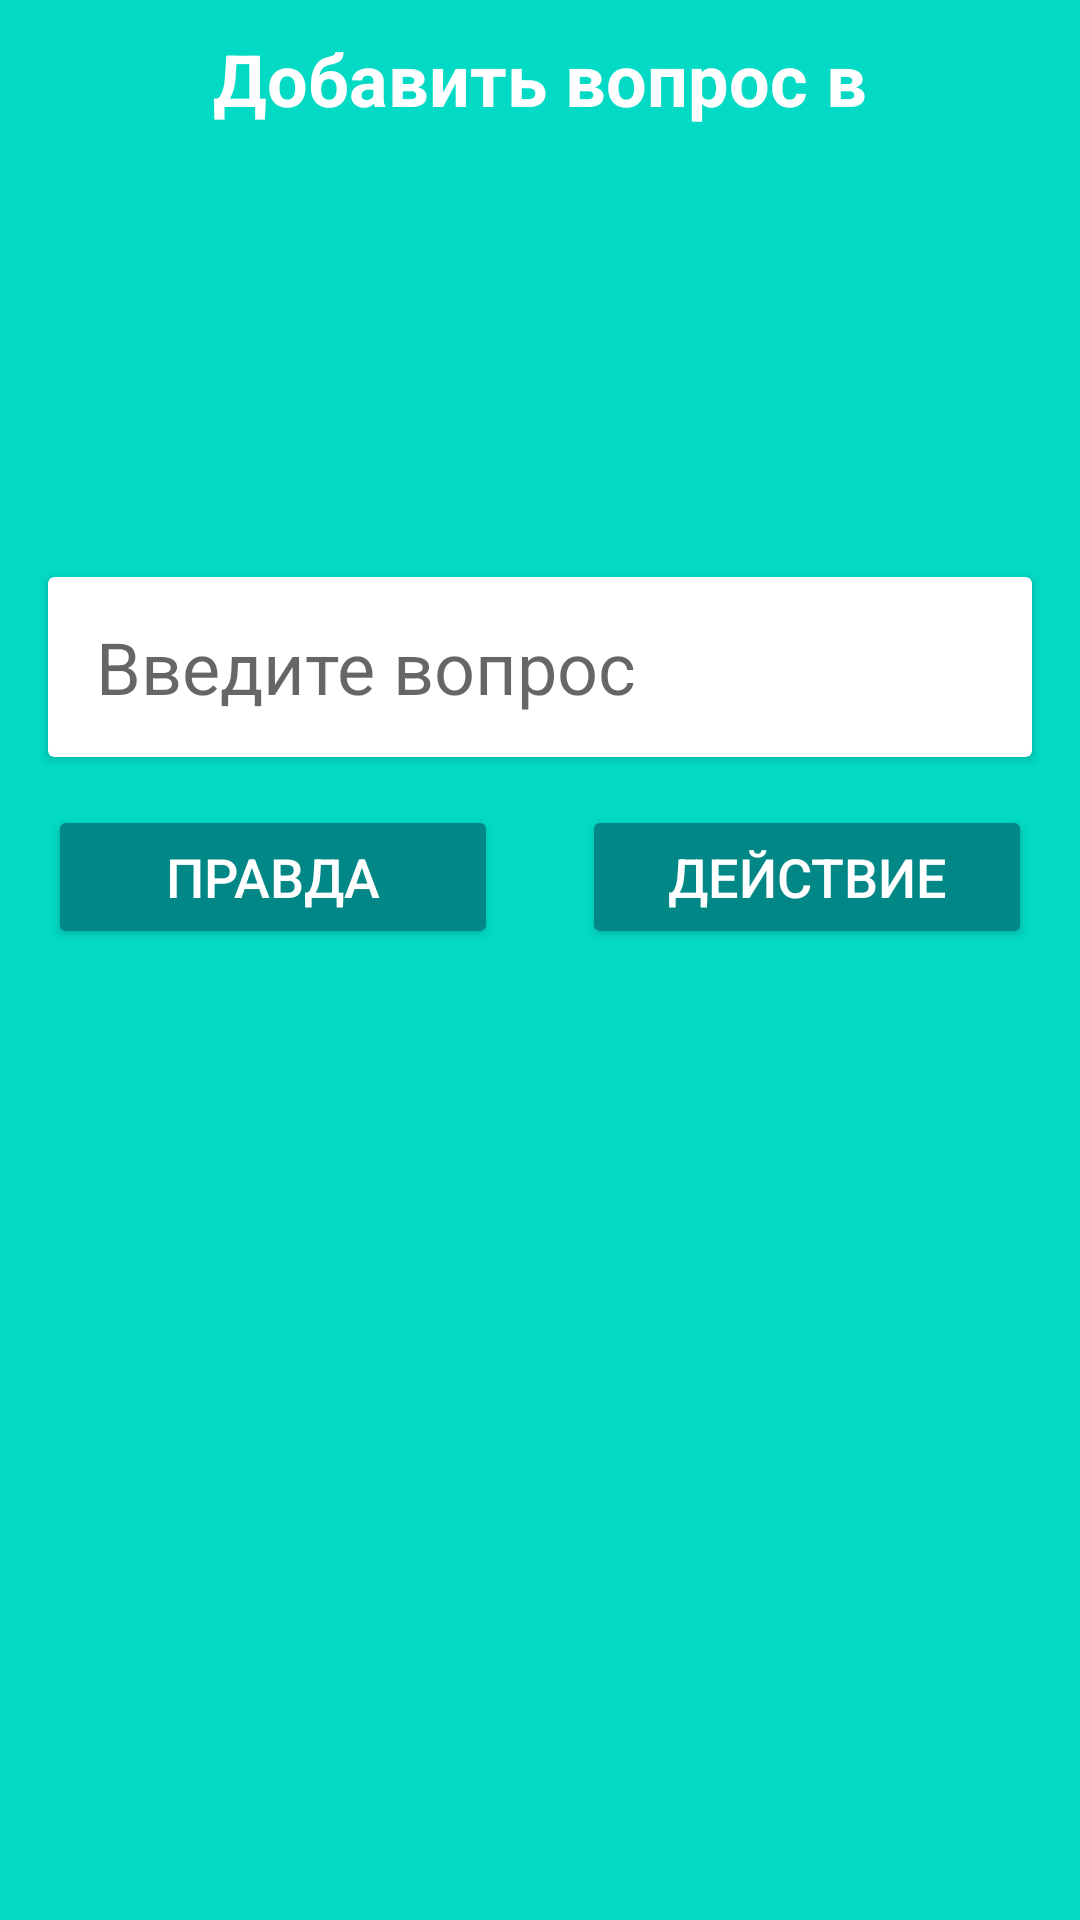

Layout XML and referenced resources for this Android screen:
<!-- AndroidManifest.xml: application theme Theme.Truthordare -->
<!-- res/layout/fragment_questions_adding.xml -->
<?xml version="1.0" encoding="utf-8"?>
<androidx.constraintlayout.widget.ConstraintLayout xmlns:android="http://schemas.android.com/apk/res/android"
    xmlns:app="http://schemas.android.com/apk/res-auto"
    android:layout_width="match_parent"
    android:layout_height="match_parent"
    android:background="@color/teal_200"
    android:backgroundTint="@color/teal_200"
    android:orientation="vertical">

    <TextView
        android:id="@+id/tv_title"
        android:layout_width="wrap_content"
        android:layout_height="wrap_content"
        android:layout_marginTop="10dp"
        android:fontFamily="sans-serif"
        android:text="@string/add_question_to"
        android:textColor="@color/white"
        android:textSize="24sp"
        android:textStyle="bold"
        app:layout_constraintTop_toTopOf="parent"
        app:layout_constraintStart_toStartOf="parent"
        app:layout_constraintEnd_toEndOf="parent" />

    <androidx.cardview.widget.CardView
        android:id="@+id/card_view"
        android:layout_width="match_parent"
        android:layout_height="60dp"
        android:layout_marginTop="150dp"
        android:layout_marginHorizontal="16dp"
        app:layout_constraintTop_toBottomOf="@id/tv_title"
        app:layout_constraintStart_toStartOf="parent"
        app:layout_constraintEnd_toEndOf="parent">

        <EditText
            android:id="@+id/et_question"
            android:layout_width="match_parent"
            android:layout_height="match_parent"
            android:layout_marginHorizontal="16dp"
            android:background="@color/white"
            android:hint="@string/input_question"
            android:textSize="24sp"
            android:inputType="textAutoCorrect" />

    </androidx.cardview.widget.CardView>

    <Button
        android:id="@+id/btn_to_truth"
        android:layout_width="150dp"
        android:layout_height="wrap_content"
        android:layout_marginTop="16dp"
        android:backgroundTint="@color/teal_700"
        android:text="@string/truth"
        android:textColor="@color/white"
        android:textSize="18sp"
        app:layout_constraintTop_toBottomOf="@id/card_view"
        app:layout_constraintStart_toStartOf="@id/card_view" />

    <Button
        android:id="@+id/btn_to_dare"
        android:layout_width="150dp"
        android:layout_height="wrap_content"
        android:layout_marginTop="16dp"
        android:backgroundTint="@color/teal_700"
        android:text="@string/dare"
        android:textColor="@color/white"
        android:textSize="18sp"
        app:layout_constraintTop_toBottomOf="@id/card_view"
        app:layout_constraintEnd_toEndOf="@id/card_view"/>

</androidx.constraintlayout.widget.ConstraintLayout>
<!-- resources referenced by this layout -->
<resources>
  <color name="teal_200">#FF03DAC5</color>
  <color name="teal_700">#FF018786</color>
  <color name="white">#FFFFFFFF</color>
  <string name="add_question_to">Добавить вопрос в</string>
  <string name="dare">Действие</string>
  <string name="input_question">Введите вопрос</string>
  <string name="truth">Правда</string>
  <style name="Theme.Truthordare" parent="Theme.MaterialComponents.DayNight.DarkActionBar">
          
          <item name="colorPrimary">@color/teal_700</item>
          <item name="colorPrimaryVariant">@color/purple_700</item>
          <item name="colorOnPrimary">@color/white</item>
          
          <item name="colorSecondary">@color/teal_200</item>
          <item name="colorSecondaryVariant">@color/teal_700</item>
          <item name="colorOnSecondary">@color/black</item>
          
          <item name="android:statusBarColor" tools:targetApi="l">@color/teal_700</item>
          
      </style>
  <color name="purple_700">#FF3700B3</color>
  <color name="black">#FF000000</color>
</resources>
